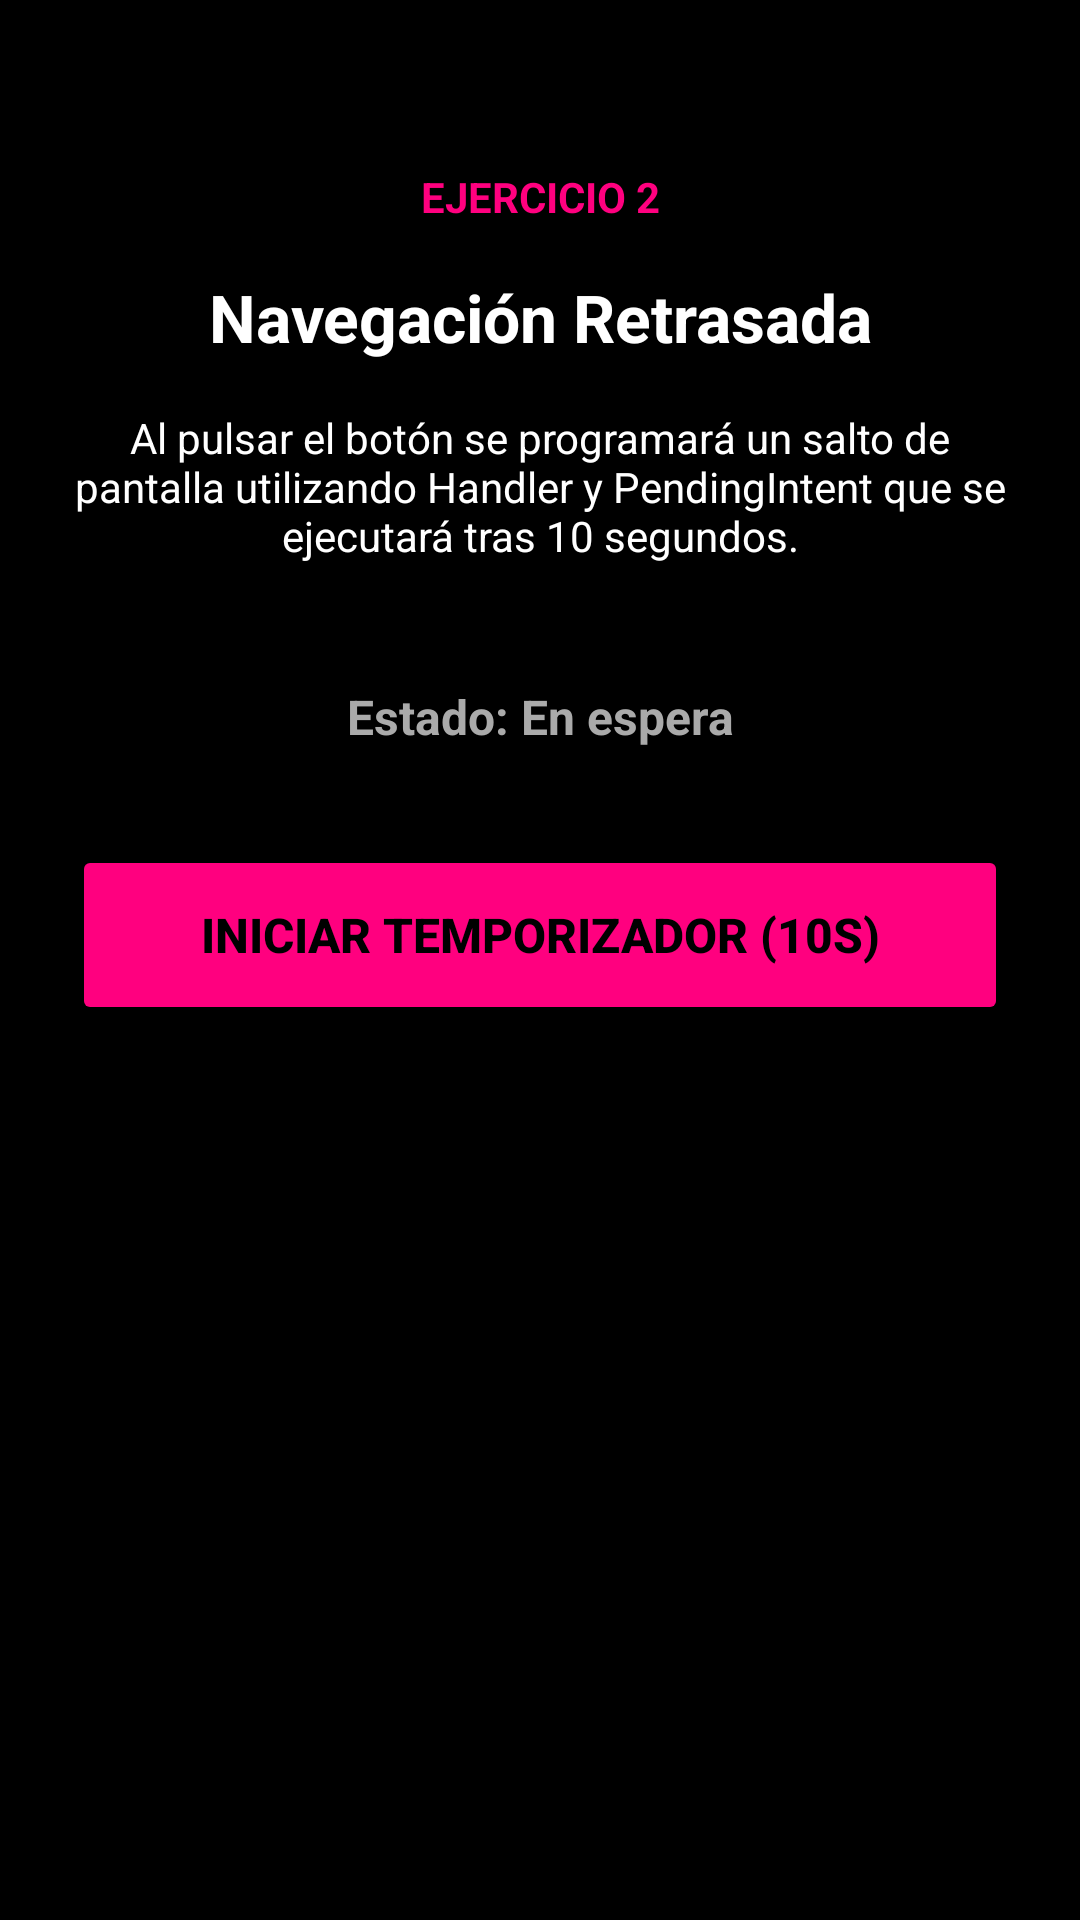

Reconstruct the res/layout file that produces this screen, plus the resources it refers to.
<!-- AndroidManifest.xml: application theme Theme.BoletinUT3 -->
<!-- res/layout/activity_ejercicio2.xml -->
<?xml version="1.0" encoding="utf-8"?>
<ScrollView xmlns:android="http://schemas.android.com/apk/res/android"
    xmlns:app="http://schemas.android.com/apk/res-auto"
    android:id="@+id/main"
    android:layout_width="match_parent"
    android:layout_height="match_parent"
    android:fillViewport="true"
    android:background="#000000">

    <LinearLayout
        android:layout_width="match_parent"
        android:layout_height="wrap_content"
        android:orientation="vertical"
        android:padding="24dp"
        android:gravity="center_horizontal">

        <TextView
            android:layout_width="match_parent"
            android:layout_height="wrap_content"
            android:text="EJERCICIO 2"
            android:textSize="14sp"
            android:textStyle="bold"
            android:textColor="#FF007F"
            android:textAlignment="center"
            android:layout_marginTop="32dp"
            android:layout_marginBottom="16dp" />

        <TextView
            android:layout_width="match_parent"
            android:layout_height="wrap_content"
            android:text="Navegación Retrasada"
            android:textSize="22sp"
            android:textStyle="bold"
            android:textColor="#FFFFFF"
            android:textAlignment="center"
            android:layout_marginBottom="16dp" />

        <TextView
            android:layout_width="match_parent"
            android:layout_height="wrap_content"
            android:text="Al pulsar el botón se programará un salto de pantalla utilizando Handler y PendingIntent que se ejecutará tras 10 segundos."
            android:textSize="14sp"
            android:textColor="#FFFFFF"
            android:textAlignment="center"
            android:layout_marginBottom="40dp" />

        <TextView
            android:id="@+id/tvEstado"
            android:layout_width="match_parent"
            android:layout_height="wrap_content"
            android:text="Estado: En espera"
            android:textSize="16sp"
            android:textStyle="bold"
            android:textColor="#AAAAAA"
            android:textAlignment="center"
            android:layout_marginBottom="32dp" />

        <Button
            android:id="@+id/btnIniciarRetraso"
            android:layout_width="match_parent"
            android:layout_height="60dp"
            android:text="Iniciar temporizador (10s)"
            android:textColor="#000000"
            android:textSize="16sp"
            android:textStyle="bold"
            android:backgroundTint="#FF007F"
            app:cornerRadius="12dp" />

    </LinearLayout>
</ScrollView>
<!-- resources referenced by this layout -->
<resources>
  <style name="Theme.BoletinUT3" parent="Base.Theme.BoletinUT3" />
  <style name="Base.Theme.BoletinUT3" parent="Theme.Material3.DayNight.NoActionBar">
          
          
      </style>
</resources>
